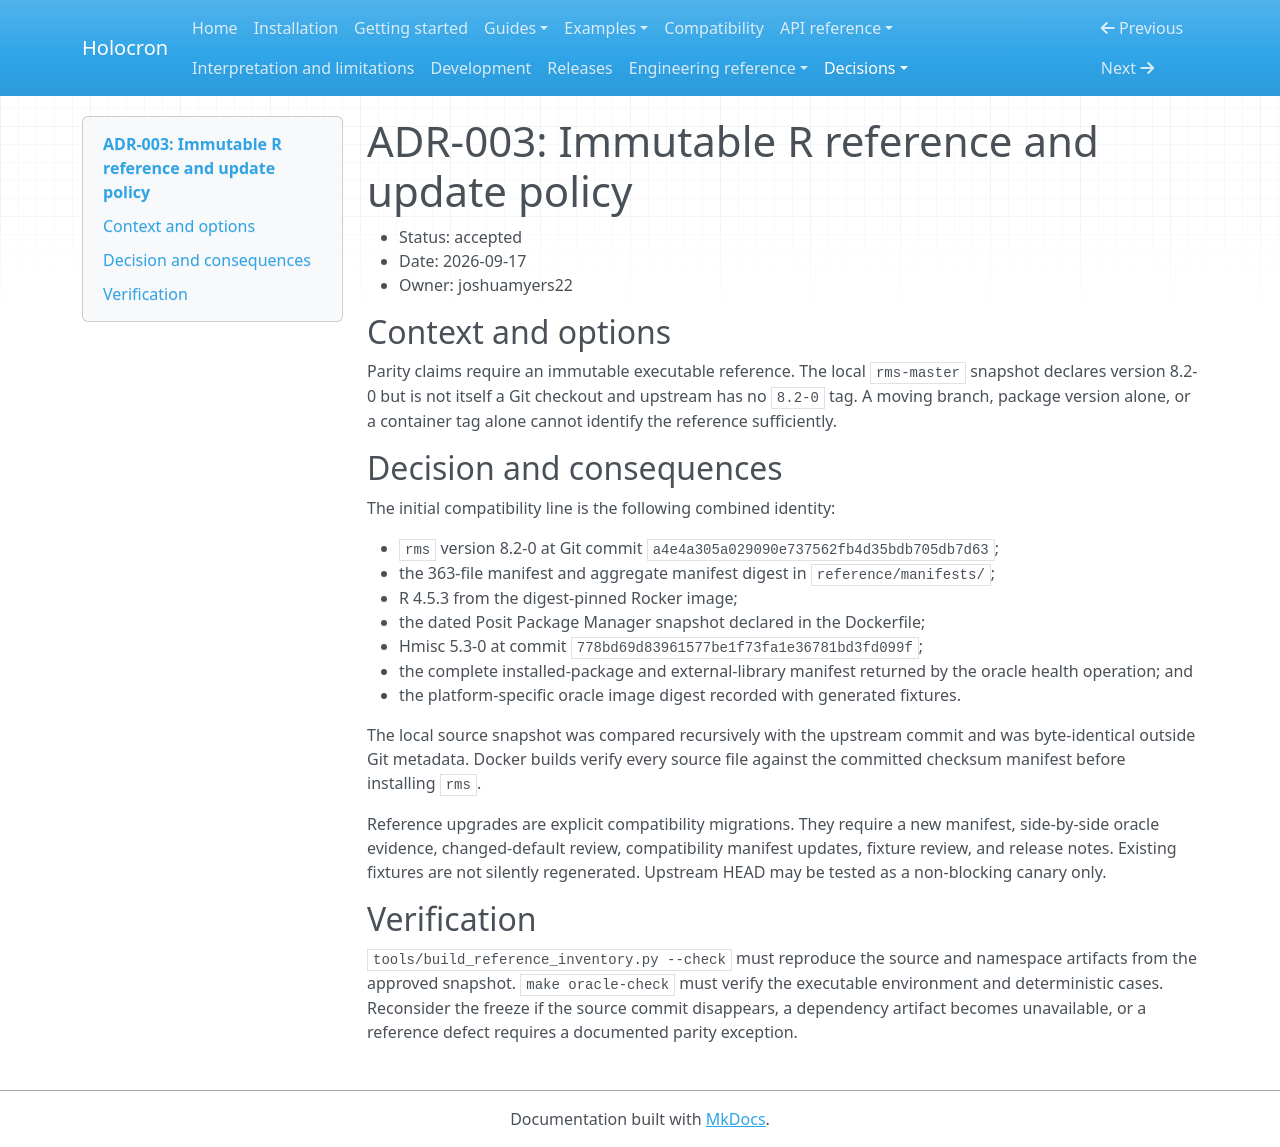

repository: joshuamyers22/holocron · page: adr/ADR-003-reference-freeze-and-update-policy/index.html · generator: mkdocs

# ADR-003: Immutable R reference and update policy

- Status: accepted
- Date: 2026-09-17
- Owner: joshuamyers22

## Context and options

Parity claims require an immutable executable reference. The local
`rms-master` snapshot declares version 8.2-0 but is not itself a Git checkout
and upstream has no `8.2-0` tag. A moving branch, package version alone, or a
container tag alone cannot identify the reference sufficiently.

## Decision and consequences

The initial compatibility line is the following combined identity:

- `rms` version 8.2-0 at Git commit
  `a4e4a305a029090e737562fb4d35bdb705db7d63`;
- the 363-file manifest and aggregate manifest digest in
  `reference/manifests/`;
- R 4.5.3 from the digest-pinned Rocker image;
- the dated Posit Package Manager snapshot declared in the Dockerfile;
- Hmisc 5.3-0 at commit
  `778bd69d83961577be1f73fa1e36781bd3fd099f`;
- the complete installed-package and external-library manifest returned by the
  oracle health operation; and
- the platform-specific oracle image digest recorded with generated fixtures.

The local source snapshot was compared recursively with the upstream commit and
was byte-identical outside Git metadata. Docker builds verify every source file
against the committed checksum manifest before installing `rms`.

Reference upgrades are explicit compatibility migrations. They require a new
manifest, side-by-side oracle evidence, changed-default review, compatibility
manifest updates, fixture review, and release notes. Existing fixtures are not
silently regenerated. Upstream HEAD may be tested as a non-blocking canary only.

## Verification

`tools/build_reference_inventory.py --check` must reproduce the source and
namespace artifacts from the approved snapshot. `make oracle-check` must verify
the executable environment and deterministic cases. Reconsider the freeze if
the source commit disappears, a dependency artifact becomes unavailable, or a
reference defect requires a documented parity exception.
